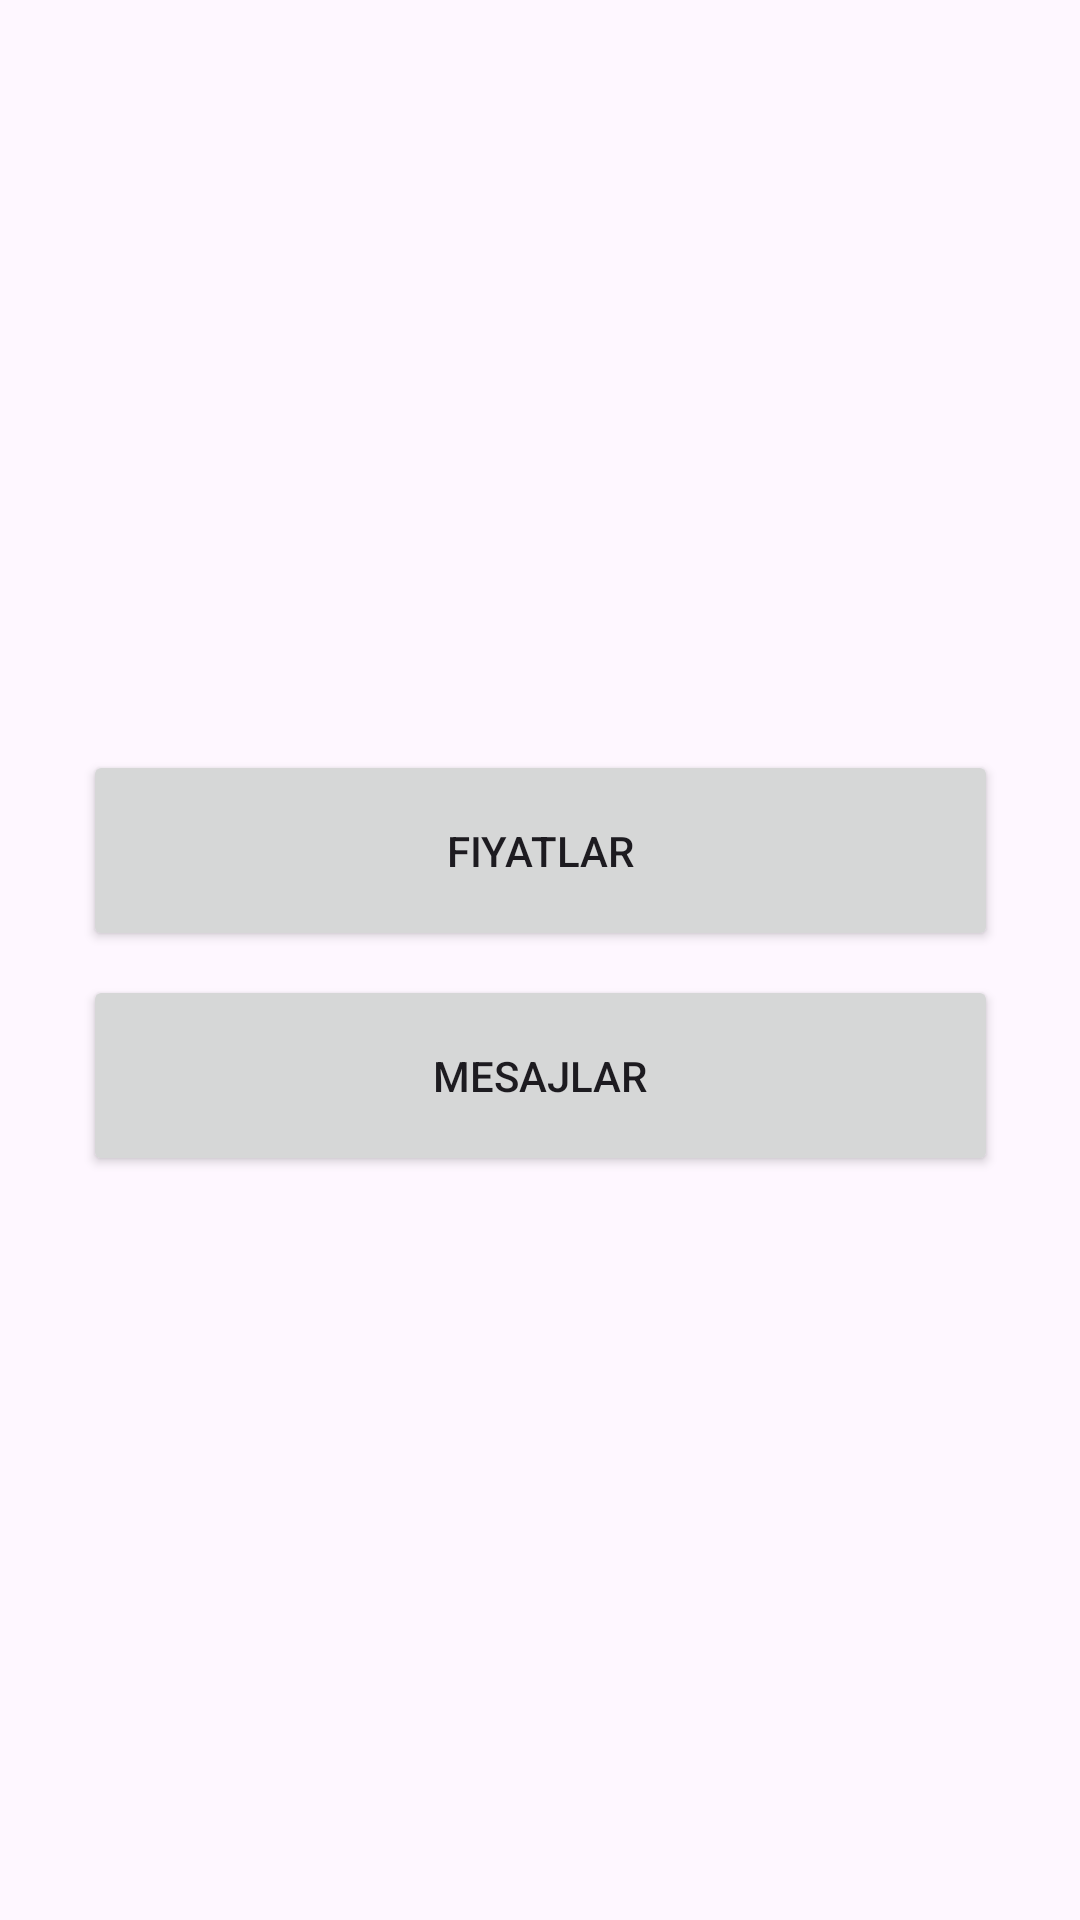

Reconstruct the res/layout file that produces this screen, plus the resources it refers to.
<!-- AndroidManifest.xml: application theme Theme.HaliYikamaApp -->
<!-- res/layout/fragment_ayarlar.xml -->
<?xml version="1.0" encoding="utf-8"?>
<androidx.constraintlayout.widget.ConstraintLayout
    xmlns:android="http://schemas.android.com/apk/res/android"
    xmlns:app="http://schemas.android.com/apk/res-auto"
    xmlns:tools="http://schemas.android.com/tools"
    android:layout_width="match_parent"
    android:layout_height="match_parent"
    tools:context=".view.ayarlarFragment">

    <Button
        android:id="@+id/fiyatlarButton"
        android:layout_width="305dp"
        android:layout_height="67dp"
        android:layout_marginTop="250dp"
        android:onClick="fiyatlarButtonClicked"
        android:text="Fiyatlar"
        app:layout_constraintEnd_toEndOf="parent"
        app:layout_constraintHorizontal_bias="0.504"
        app:layout_constraintStart_toStartOf="parent"
        app:layout_constraintTop_toTopOf="parent" />

    <Button
        android:id="@+id/mesajlarButton"
        android:layout_width="305dp"
        android:layout_height="67dp"
        android:layout_marginTop="8dp"
        android:onClick="mesajlarButtonClicked"
        android:text="Mesajlar"
        app:layout_constraintEnd_toEndOf="parent"
        app:layout_constraintHorizontal_bias="0.504"
        app:layout_constraintStart_toStartOf="parent"
        app:layout_constraintTop_toBottomOf="@+id/fiyatlarButton" />
</androidx.constraintlayout.widget.ConstraintLayout>
<!-- resources referenced by this layout -->
<resources>
  <style name="Theme.HaliYikamaApp" parent="Base.Theme.HaliYikamaApp" />
  <style name="Base.Theme.HaliYikamaApp" parent="Theme.Material3.DayNight.NoActionBar">
          
          
      </style>
</resources>
